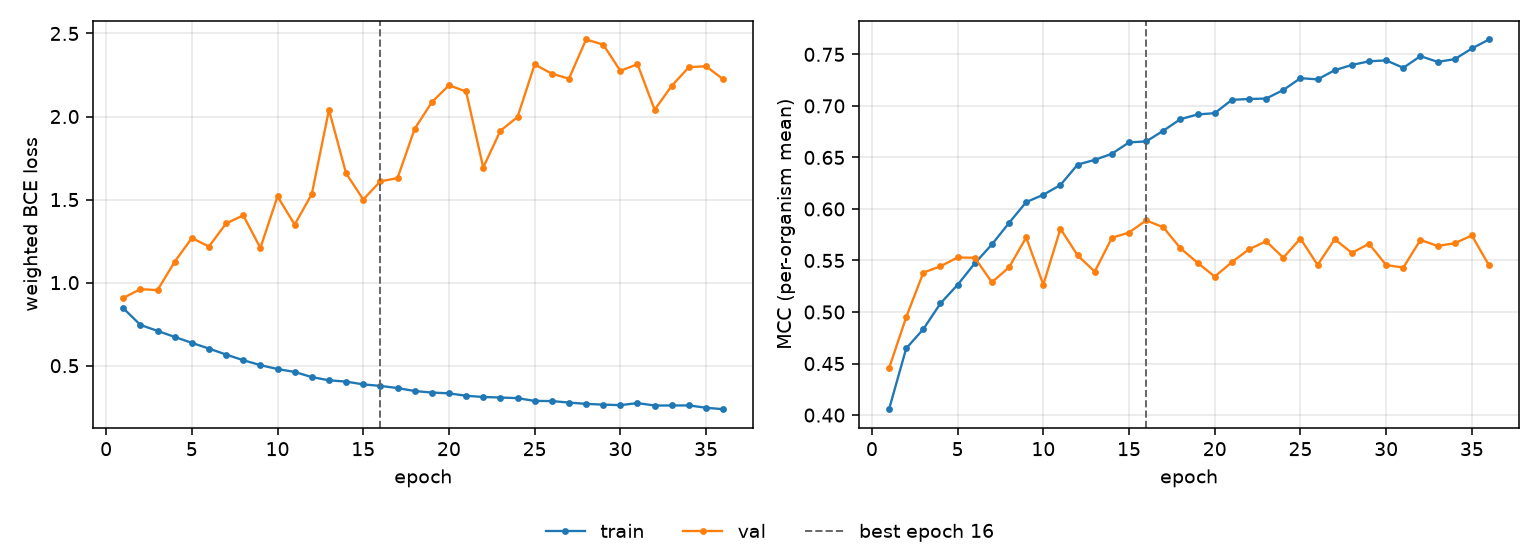

Data behind this chart, as committed beside it:
epoch, tr_loss, vl_loss, tr_mcc, vl_mcc, is_best
1, 0.8459, 0.9078, 0.4057, 0.4455, False
2, 0.7453, 0.9608, 0.4647, 0.495, False
3, 0.7095, 0.9549, 0.4834, 0.5382, False
4, 0.6731, 1.125, 0.5084, 0.5444, False
5, 0.6374, 1.268, 0.5264, 0.5529, False
6, 0.603, 1.217, 0.5472, 0.5526, False
7, 0.5669, 1.356, 0.5656, 0.5289, False
8, 0.5329, 1.405, 0.5865, 0.5434, False
9, 0.5034, 1.209, 0.6066, 0.5724, False
10, 0.4798, 1.519, 0.6138, 0.5266, False
11, 0.4623, 1.349, 0.6233, 0.5808, False
12, 0.4314, 1.533, 0.643, 0.5549, False
13, 0.412, 2.04, 0.6476, 0.5392, False
14, 0.4041, 1.658, 0.6536, 0.572, False
15, 0.3875, 1.5, 0.6646, 0.5771, False
16, 0.3781, 1.61, 0.6655, 0.5889, True
17, 0.3655, 1.629, 0.6759, 0.5822, False
18, 0.3475, 1.926, 0.6872, 0.5619, False
19, 0.3382, 2.086, 0.6917, 0.5477, False
20, 0.3337, 2.188, 0.693, 0.5344, False
21, 0.3189, 2.151, 0.7059, 0.5484, False
22, 0.3115, 1.693, 0.7067, 0.5609, False
23, 0.3084, 1.914, 0.7071, 0.5687, False
24, 0.3046, 1.997, 0.7154, 0.5527, False
25, 0.288, 2.313, 0.7269, 0.5713, False
26, 0.287, 2.258, 0.7257, 0.5457, False
27, 0.2779, 2.228, 0.7346, 0.5706, False
28, 0.2702, 2.464, 0.7397, 0.5573, False
29, 0.2656, 2.433, 0.7433, 0.5663, False
30, 0.2624, 2.275, 0.7442, 0.5456, False
31, 0.2748, 2.315, 0.7369, 0.5431, False
32, 0.2602, 2.041, 0.7483, 0.5699, False
33, 0.2604, 2.185, 0.7427, 0.5641, False
34, 0.2607, 2.297, 0.7453, 0.5667, False
35, 0.2467, 2.303, 0.7557, 0.5743, False
36, 0.238, 2.224, 0.7644, 0.5453, False
